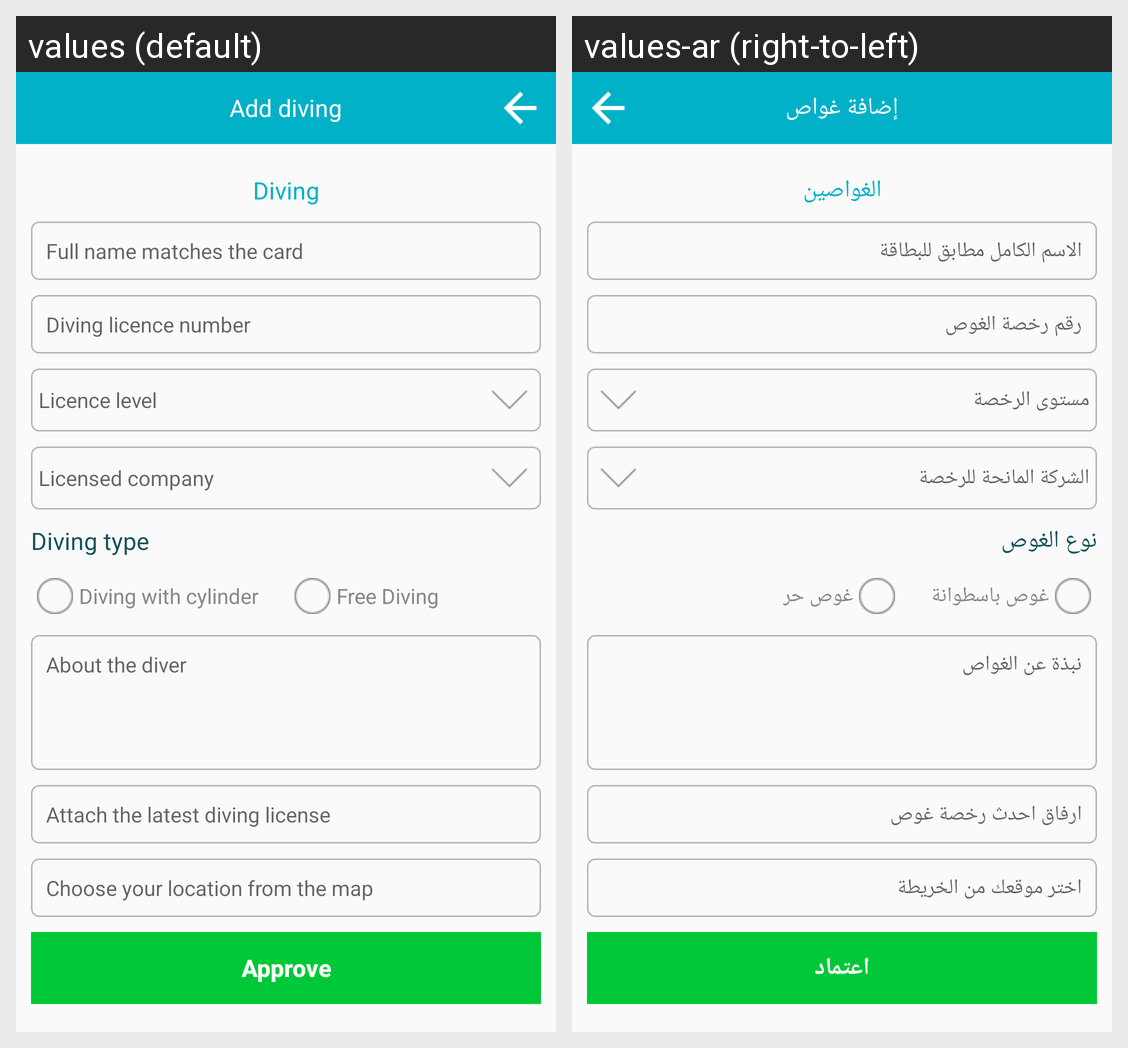

For this localized Android screen grid, give each drawn string resource with its value in every locale shown.
Android screen res/layout/activity_divers_other.xml rendered under 2 locales, left to right: values (default), values-ar (right-to-left). Device: Nexus 5 (rendered at 1080×1920; each locale shown at half size, 540×960, under a caption strip naming it); theme AppTheme.
Strings drawn on this screen, with the default value and each locale's value (text and hints the layout hard-codes, and strings that could not be matched under every locale, appear in the picture but are not listed):

add_driver
  values: Add diving
  values-ar: إضافة غواص

drivers
  values: Diving
  values-ar: الغواصين

full_name
  values: Full name matches the card
  values-ar: الاسم الكامل مطابق للبطاقة

licence_driving
  values: Diving licence number
  values-ar: رقم رخصة الغوص

licence_level
  values: Licence level
  values-ar: مستوى الرخصة

company_licence
  values: Licensed company
  values-ar: الشركة المانحة للرخصة

diving_type
  values: Diving type
  values-ar: نوع الغوص

diving_cylinder
  values: Diving with cylinder
  values-ar: غوص باسطوانة

free_diving
  values: Free Diving
  values-ar: غوص حر

note_diving
  values: About the diver
  values-ar: نبذة عن الغواص

select_new_licence
  values: Attach the latest diving license
  values-ar: ارفاق احدث رخصة غوص

select_location
  values: Choose your location from the map
  values-ar: اختر موقعك من الخريطة

approve
  values: Approve
  values-ar: اعتماد
